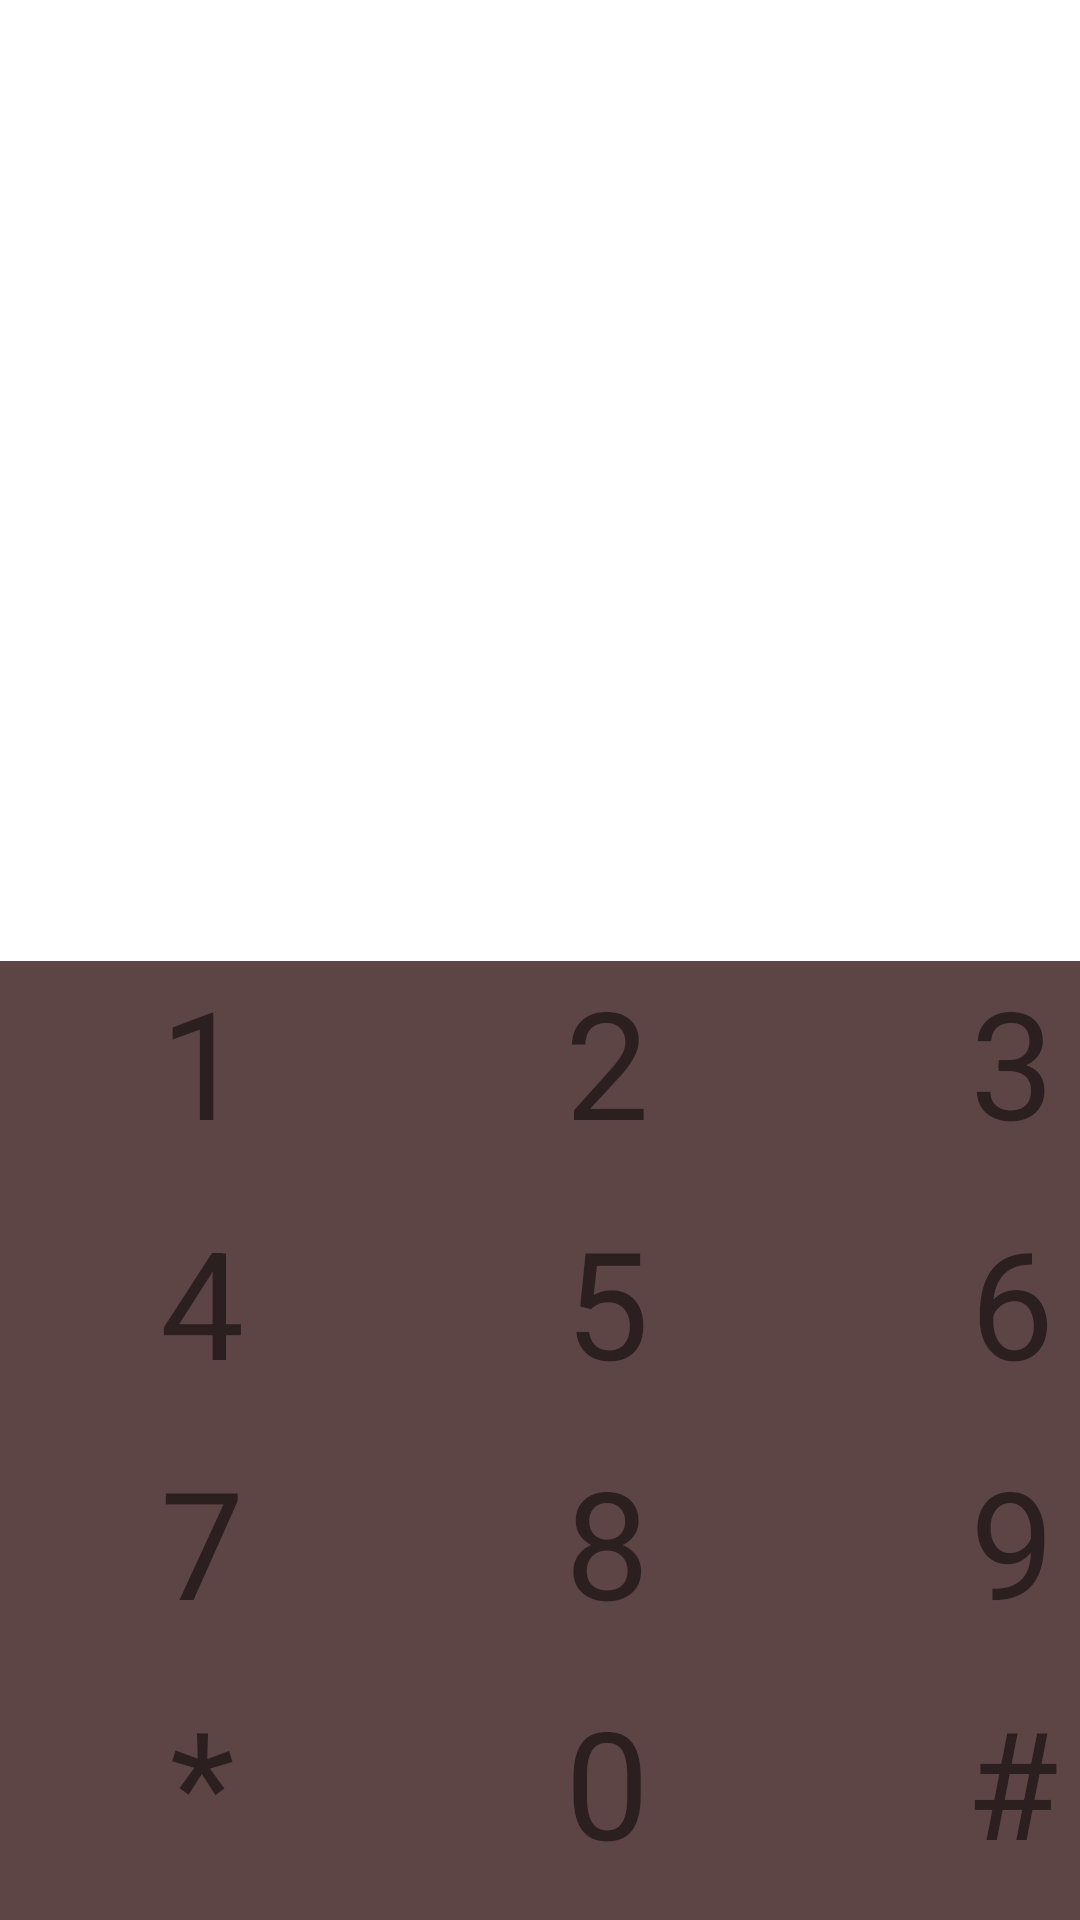

Layout XML and referenced resources for this Android screen:
<!-- AndroidManifest.xml: application theme Theme.ASCIIEducation -->
<!-- res/layout/activity_phone_dailer_demo.xml -->
<?xml version="1.0" encoding="utf-8"?>
<LinearLayout xmlns:android="http://schemas.android.com/apk/res/android"
    xmlns:app="http://schemas.android.com/apk/res-auto"
    xmlns:tools="http://schemas.android.com/tools"
    android:layout_width="match_parent"
    android:layout_height="match_parent"
    android:orientation="vertical"
    tools:context=".PhoneDailerDemo">

    <TextView
        android:layout_width="match_parent"
        android:layout_height="wrap_content"
        android:textAlignment="center"
        android:textStyle="bold"
        android:id="@+id/dail"
        android:layout_marginTop="260dp"
        android:textSize="30dp"
        android:padding="10dp"
        android:gravity="center_horizontal" />


    <TableLayout
        android:layout_width="match_parent"
        android:background="#F3573C3C"
        android:stretchColumns="2"
        android:layout_height="match_parent">

        <TableRow
            android:layout_width="wrap_content"
            android:layout_height="wrap_content">
            <TextView
                android:layout_width="135dp"
                android:layout_height="80dp"
                android:text="1"
                android:id="@+id/one"
                android:textSize="50dp"
                android:textAlignment="center"
                android:layout_column="0"
                android:gravity="center_horizontal" />

            <TextView
                android:layout_width="135dp"
                android:layout_height="80dp"
                android:text="2"
                android:id="@+id/two"
                android:textSize="50dp"
                android:textAlignment="center"
                android:layout_column="1"
                android:gravity="center_horizontal" />

            <TextView
                android:layout_width="135dp"
                android:layout_height="80dp"
                android:text="3"
                android:id="@+id/three"
                android:textSize="50dp"
                android:textAlignment="center"
                android:layout_column="2"
                android:gravity="center_horizontal" />
        </TableRow>

        <TableRow
            android:layout_width="wrap_content"
            android:layout_height="wrap_content">
            <TextView
                android:layout_width="135dp"
                android:layout_height="80dp"
                android:text="4"
                android:id="@+id/four"
                android:textSize="50dp"
                android:textAlignment="center"
                android:layout_column="0"
                android:gravity="center_horizontal" />

            <TextView
                android:layout_width="135dp"
                android:layout_height="80dp"
                android:text="5"
                android:id="@+id/five"
                android:textSize="50dp"
                android:textAlignment="center"
                android:layout_column="1"
                android:gravity="center_horizontal" />

            <TextView
                android:layout_width="135dp"
                android:layout_height="80dp"
                android:text="6"
                android:id="@+id/six"
                android:textSize="50dp"
                android:textAlignment="center"
                android:layout_column="2"
                android:gravity="center_horizontal" />
        </TableRow>

        <TableRow
            android:layout_width="wrap_content"
            android:layout_height="wrap_content">
            <TextView
                android:layout_width="135dp"
                android:layout_height="80dp"
                android:text="7"
                android:id="@+id/seven"
                android:textSize="50dp"
                android:textAlignment="center"
                android:layout_column="0"
                android:gravity="center_horizontal" />

            <TextView
                android:layout_width="135dp"
                android:layout_height="80dp"
                android:text="8"
                android:id="@+id/eight"
                android:textSize="50dp"
                android:textAlignment="center"
                android:layout_column="1"
                android:gravity="center_horizontal" />

            <TextView
                android:layout_width="135dp"
                android:layout_height="80dp"
                android:text="9"
                android:id="@+id/nine"
                android:textSize="50dp"
                android:textAlignment="center"
                android:layout_column="2"
                android:gravity="center_horizontal" />
        </TableRow>

        <TableRow
            android:layout_width="wrap_content"
            android:layout_height="wrap_content">
            <TextView
                android:layout_width="135dp"
                android:layout_height="80dp"
                android:text="*"
                android:id="@+id/star"
                android:textSize="50dp"
                android:textAlignment="center"
                android:layout_column="0"
                android:gravity="center_horizontal" />

            <TextView
                android:layout_width="135dp"
                android:layout_height="80dp"
                android:text="0"
                android:id="@+id/zero"
                android:textSize="50dp"
                android:textAlignment="center"
                android:layout_column="1"
                android:gravity="center_horizontal" />

            <TextView
                android:layout_width="135dp"
                android:layout_height="80dp"
                android:text="#"
                android:id="@+id/hash"
                android:textSize="50dp"
                android:textAlignment="center"
                android:layout_column="2"
                android:gravity="center_horizontal" />
        </TableRow>

        <TableRow
            android:layout_width="wrap_content"
            android:layout_height="wrap_content">


            <ImageView
                android:layout_width="135dp"
                android:layout_height="80dp"
                android:src="@drawable/ic_round_phone_24"
                android:id="@+id/phonelogo"
                android:textSize="50dp"
                android:padding="20dp"
                android:textAlignment="center"
                android:layout_column="1"
                android:gravity="center_horizontal" />

            <ImageView
                android:id="@+id/back"
                android:layout_width="135dp"
                android:layout_height="match_parent"
                android:layout_column="0"
                android:padding="15dp"
                android:gravity="center_horizontal"
                android:src="@drawable/ic_baseline_arrow_back_24"
                android:paddingTop="14dp"
                android:textAlignment="center"
                android:textSize="30dp" />
        </TableRow>
    </TableLayout>



</LinearLayout>
<!-- resources referenced by this layout -->
<resources>
  <style name="Theme.ASCIIEducation" parent="Theme.MaterialComponents.DayNight.DarkActionBar">
          
          <item name="colorPrimary">@color/purple_500</item>
          <item name="colorPrimaryVariant">@color/purple_700</item>
          <item name="colorOnPrimary">@color/white</item>
          
          <item name="colorSecondary">@color/teal_200</item>
          <item name="colorSecondaryVariant">@color/teal_700</item>
          <item name="colorOnSecondary">@color/black</item>
          
          <item name="android:statusBarColor" tools:targetApi="l">?attr/colorPrimaryVariant</item>
          
      </style>
  <!-- not gathered from this repository: default colours our renderer supplied (Android Studio template values) -->
  <color name="purple_500">#FF6200EE</color>
  <color name="purple_700">#FF3700B3</color>
  <color name="teal_200">#FF03DAC5</color>
  <color name="teal_700">#FF018786</color>
  <color name="black">#FF000000</color>
  <color name="white">#FFFFFFFF</color>
</resources>
